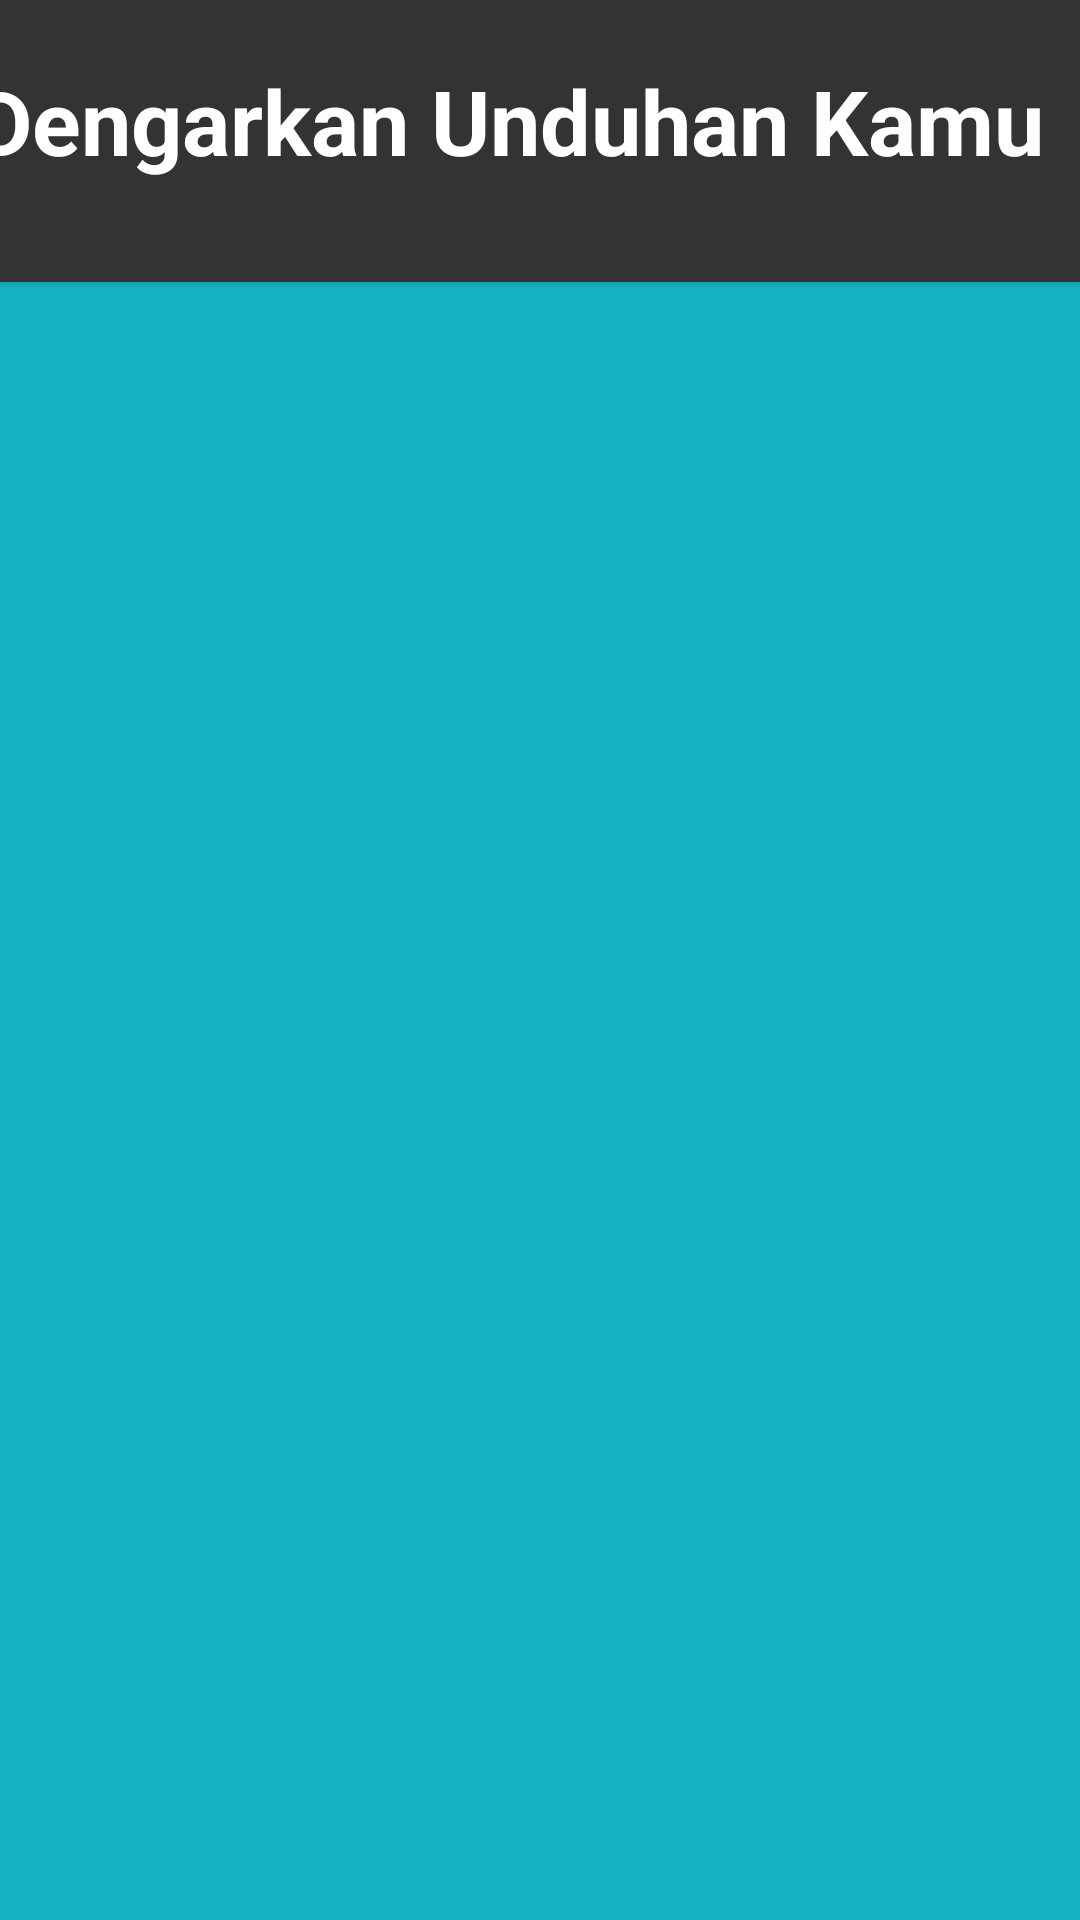

Here is an Android app screen rendered from its layout file. Give the layout XML and the strings, colors and styles it references.
<!-- AndroidManifest.xml: application theme Theme.Symphony -->
<!-- res/layout/activity_download.xml -->
<?xml version="1.0" encoding="utf-8"?>
<androidx.constraintlayout.widget.ConstraintLayout xmlns:android="http://schemas.android.com/apk/res/android"
    xmlns:app="http://schemas.android.com/apk/res-auto"
    xmlns:tools="http://schemas.android.com/tools"
    android:layout_width="match_parent"
    android:layout_height="match_parent"
    tools:context=".Activity.Activity.DownloadActivity">

    <androidx.cardview.widget.CardView
        android:layout_width="418dp"
        android:layout_height="94dp"
        android:backgroundTint="@color/blackgray"
        app:layout_constraintEnd_toEndOf="parent"
        app:layout_constraintStart_toStartOf="parent"
        app:layout_constraintTop_toTopOf="parent">

        <TextView
            android:layout_width="383dp"
            android:layout_height="50dp"
            android:layout_marginStart="20dp"
            android:layout_marginTop="20dp"
            android:text="Dengarkan Unduhan Kamu"
            android:textColor="@color/white"
            android:textSize="30sp"
            android:textStyle="bold" />

    </androidx.cardview.widget.CardView>

    <androidx.constraintlayout.widget.ConstraintLayout
        android:layout_width="match_parent"
        android:layout_height="match_parent">

        <androidx.recyclerview.widget.RecyclerView
            android:layout_width="421dp"
            android:layout_height="641dp"
            android:layout_marginStart="3dp"
            android:background="@color/notifications"
            app:layout_constraintBottom_toBottomOf="parent"
            app:layout_constraintEnd_toEndOf="parent"
            app:layout_constraintStart_toStartOf="parent"
            app:layout_constraintTop_toTopOf="parent"
            app:layout_constraintVertical_bias="1.0" />
    </androidx.constraintlayout.widget.ConstraintLayout>

</androidx.constraintlayout.widget.ConstraintLayout>
<!-- resources referenced by this layout -->
<resources>
  <color name="blackgray">#333333</color>
  <color name="notifications">#13B2C3</color>
  <color name="white">#FFFFFFFF</color>
  <style name="Theme.Symphony" parent="Base.Theme.Symphony" />
  <style name="Base.Theme.Symphony" parent="Theme.Material3.DayNight.NoActionBar">
          
          
          <item name="colorPrimary">@color/purple_500</item>
          <item name="colorPrimaryVariant">@color/purple_700</item>
          
          <item name="colorSecondary">@color/teal_200</item>
          <item name="colorSecondaryVariant">@color/purple_700</item>
          <item name="colorOnSecondary">@color/black</item>
      </style>
  <color name="purple_500">#FF6200EE</color>
  <color name="purple_700">#FF3700B3</color>
  <color name="teal_200">#FF03DAC5</color>
  <color name="black">#FF000000</color>
</resources>
